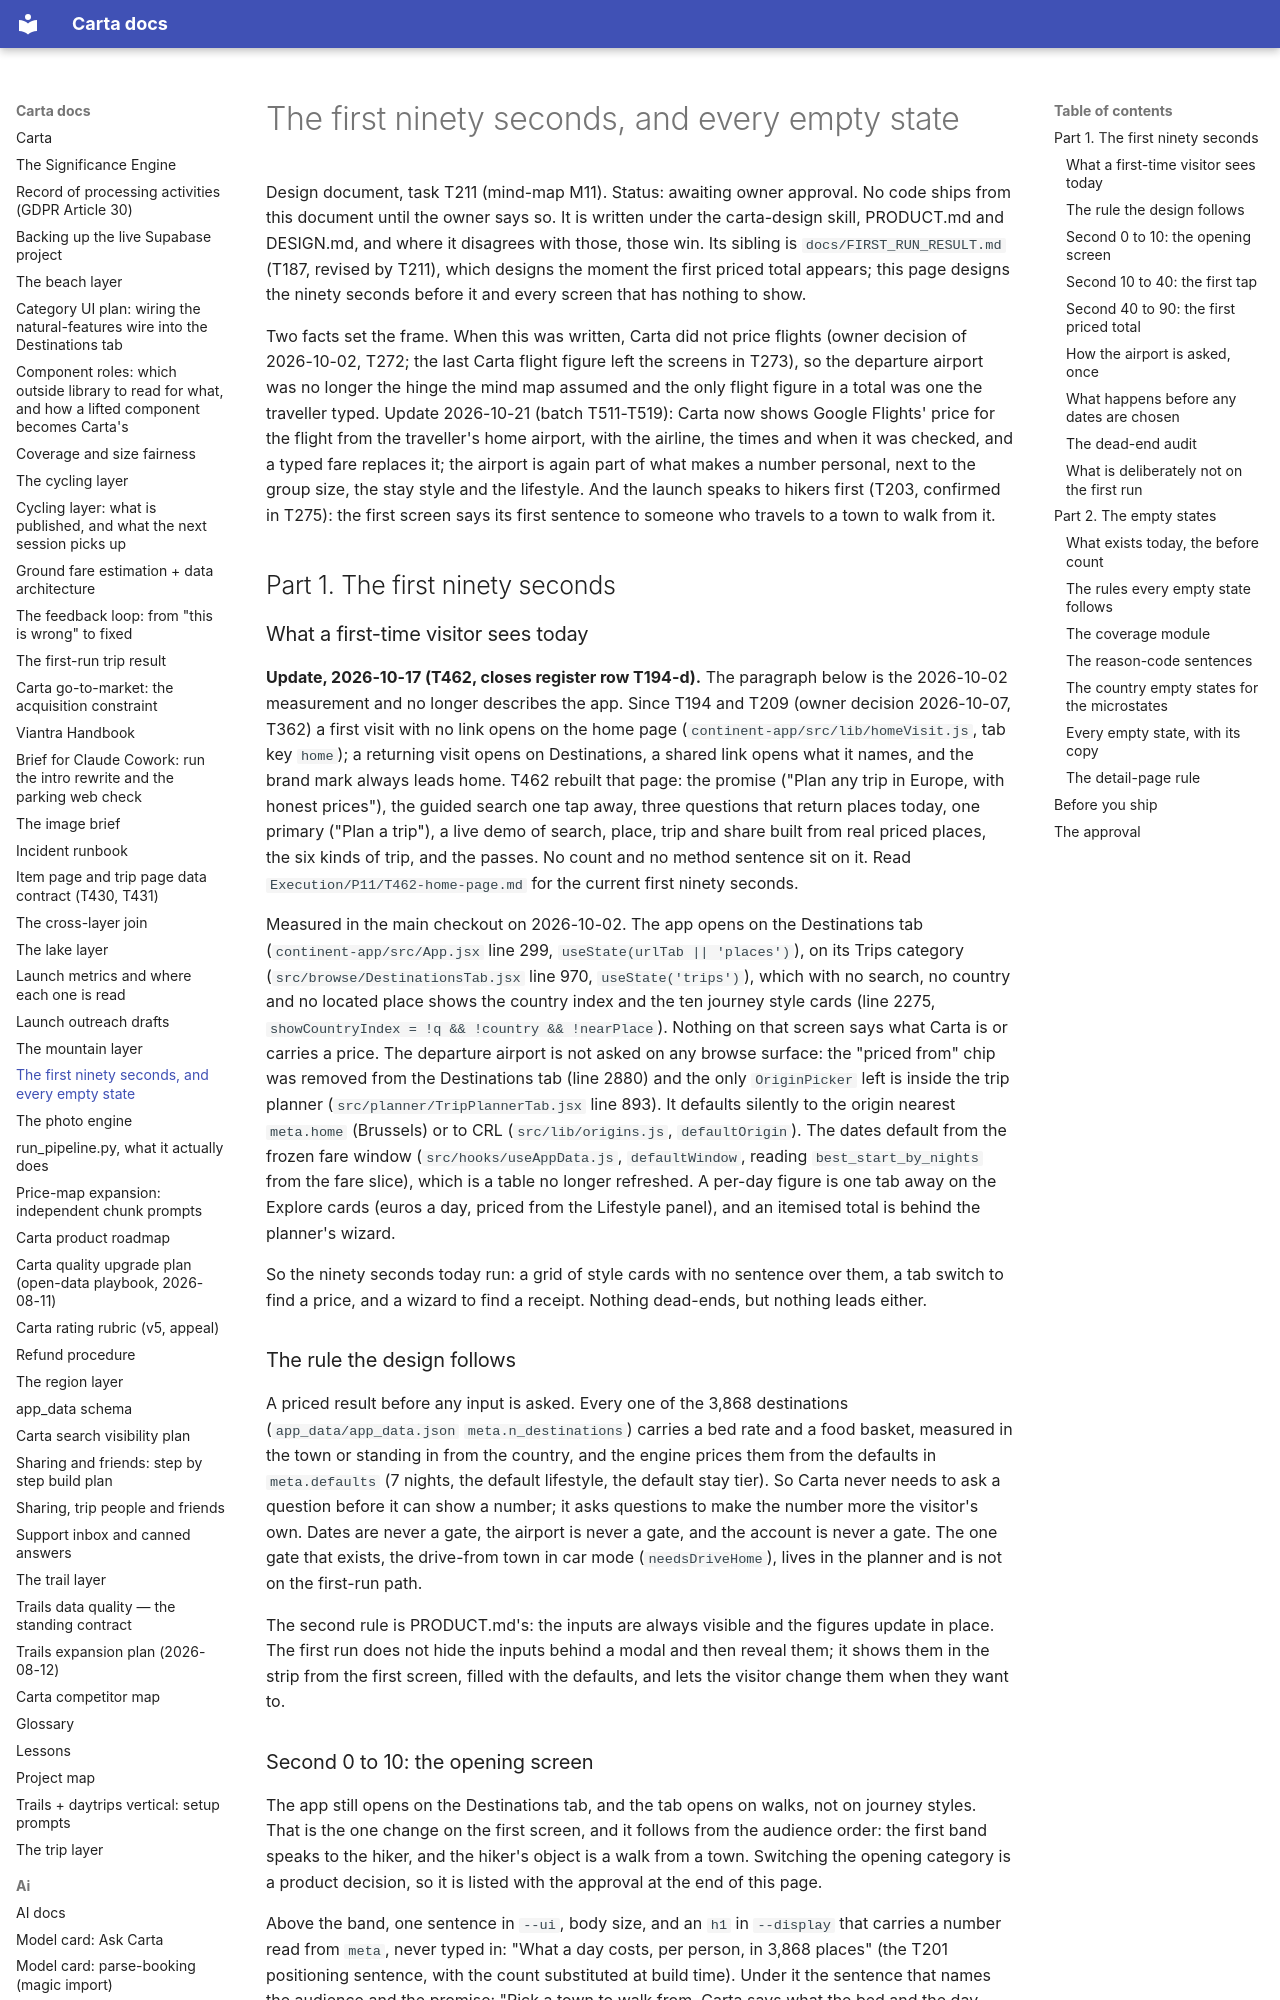

repository: basvn123/carta-travel-app · page: ONBOARDING_AND_EMPTY_STATES/index.html · generator: mkdocs

# The first ninety seconds, and every empty state

Design document, task T211 (mind-map M11). Status: awaiting owner approval. No code ships from this document until the owner says so. It is written under the carta-design skill, PRODUCT.md and DESIGN.md, and where it disagrees with those, those win. Its sibling is `docs/FIRST_RUN_RESULT.md` (T187, revised by T211), which designs the moment the first priced total appears; this page designs the ninety seconds before it and every screen that has nothing to show.

Two facts set the frame. When this was written, Carta did not price flights (owner decision of 2026-10-02, T272; the last Carta flight figure left the screens in T273), so the departure airport was no longer the hinge the mind map assumed and the only flight figure in a total was one the traveller typed. Update 2026-10-21 (batch T511-T519): Carta now shows Google Flights' price for the flight from the traveller's home airport, with the airline, the times and when it was checked, and a typed fare replaces it; the airport is again part of what makes a number personal, next to the group size, the stay style and the lifestyle. And the launch speaks to hikers first (T203, confirmed in T275): the first screen says its first sentence to someone who travels to a town to walk from it.

## Part 1. The first ninety seconds

### What a first-time visitor sees today

**Update, 2026-10-17 (T462, closes register row T194-d).** The paragraph below is the 2026-10-02 measurement and no longer describes the app. Since T194 and T209 (owner decision 2026-10-07, T362) a first visit with no link opens on the home page (`continent-app/src/lib/homeVisit.js`, tab key `home`); a returning visit opens on Destinations, a shared link opens what it names, and the brand mark always leads home. T462 rebuilt that page: the promise ("Plan any trip in Europe, with honest prices"), the guided search one tap away, three questions that return places today, one primary ("Plan a trip"), a live demo of search, place, trip and share built from real priced places, the six kinds of trip, and the passes. No count and no method sentence sit on it. Read `Execution/P11/T462-home-page.md` for the current first ninety seconds.

Measured in the main checkout on 2026-10-02. The app opens on the Destinations tab (`continent-app/src/App.jsx` line 299, `useState(urlTab || 'places')`), on its Trips category (`src/browse/DestinationsTab.jsx` line 970, `useState('trips')`), which with no search, no country and no located place shows the country index and the ten journey style cards (line 2275, `showCountryIndex = !q && !country && !nearPlace`). Nothing on that screen says what Carta is or carries a price. The departure airport is not asked on any browse surface: the "priced from" chip was removed from the Destinations tab (line 2880) and the only `OriginPicker` left is inside the trip planner (`src/planner/TripPlannerTab.jsx` line 893). It defaults silently to the origin nearest `meta.home` (Brussels) or to CRL (`src/lib/origins.js`, `defaultOrigin`). The dates default from the frozen fare window (`src/hooks/useAppData.js`, `defaultWindow`, reading `best_start_by_nights` from the fare slice), which is a table no longer refreshed. A per-day figure is one tab away on the Explore cards (euros a day, priced from the Lifestyle panel), and an itemised total is behind the planner's wizard.

So the ninety seconds today run: a grid of style cards with no sentence over them, a tab switch to find a price, and a wizard to find a receipt. Nothing dead-ends, but nothing leads either.
